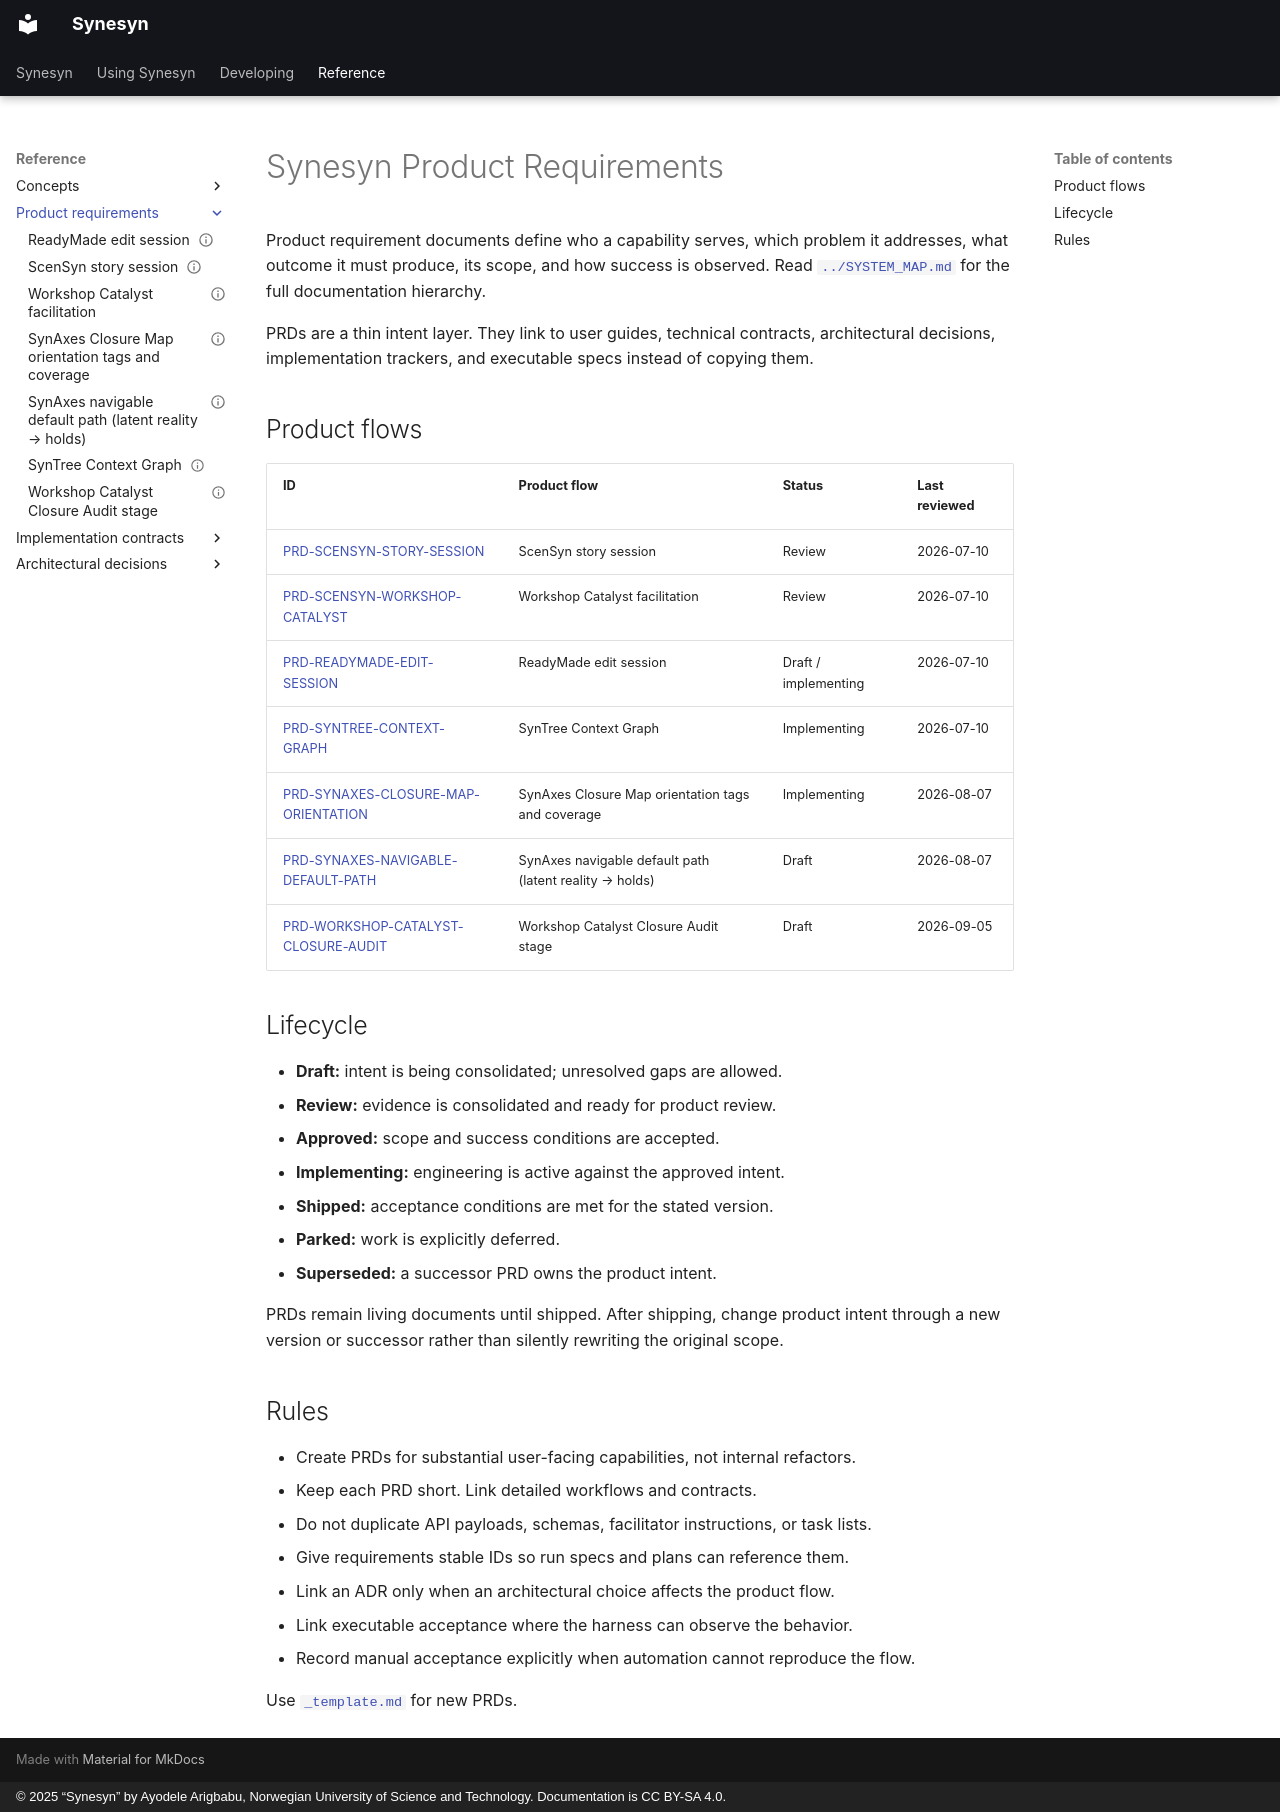

repository: Metapunkt/Synesyn · page: product-requirements/index.html · generator: mkdocs · copyright: © 2025 “Synesyn” by Ayodele Arigbabu, Norwegian University of Science and Technology. Documentation is CC BY-SA 4.0.

# Synesyn Product Requirements

Product requirement documents define who a capability serves, which problem it
addresses, what outcome it must produce, its scope, and how success is observed.
Read [`../SYSTEM_MAP.md`](../SYSTEM_MAP.md) for the full documentation hierarchy.

PRDs are a thin intent layer. They link to user guides, technical contracts,
architectural decisions, implementation trackers, and executable specs instead of
copying them.

## Product flows

| ID | Product flow | Status | Last reviewed |
|---|---|---|---|
| [PRD-SCENSYN-STORY-SESSION](PRD-SCENSYN-STORY-SESSION.md) | ScenSyn story session | Review | 2026-07-10 |
| [PRD-SCENSYN-WORKSHOP-CATALYST](PRD-SCENSYN-WORKSHOP-CATALYST.md) | Workshop Catalyst facilitation | Review | 2026-07-10 |
| [PRD-READYMADE-EDIT-SESSION](PRD-READYMADE-EDIT-SESSION.md) | ReadyMade edit session | Draft / implementing | 2026-07-10 |
| [PRD-SYNTREE-CONTEXT-GRAPH](PRD-SYNTREE-CONTEXT-GRAPH.md) | SynTree Context Graph | Implementing | 2026-07-10 |
| [PRD-SYNAXES-CLOSURE-MAP-ORIENTATION](PRD-SYNAXES-CLOSURE-MAP-ORIENTATION.md) | SynAxes Closure Map orientation tags and coverage | Implementing | 2026-08-07 |
| [PRD-SYNAXES-NAVIGABLE-DEFAULT-PATH](PRD-SYNAXES-NAVIGABLE-DEFAULT-PATH.md) | SynAxes navigable default path (latent reality → holds) | Draft | 2026-08-07 |
| [PRD-WORKSHOP-CATALYST-CLOSURE-AUDIT](PRD-WORKSHOP-CATALYST-CLOSURE-AUDIT.md) | Workshop Catalyst Closure Audit stage | Draft | 2026-09-05 |

## Lifecycle

- **Draft:** intent is being consolidated; unresolved gaps are allowed.
- **Review:** evidence is consolidated and ready for product review.
- **Approved:** scope and success conditions are accepted.
- **Implementing:** engineering is active against the approved intent.
- **Shipped:** acceptance conditions are met for the stated version.
- **Parked:** work is explicitly deferred.
- **Superseded:** a successor PRD owns the product intent.

PRDs remain living documents until shipped. After shipping, change product intent
through a new version or successor rather than silently rewriting the original
scope.

## Rules

- Create PRDs for substantial user-facing capabilities, not internal refactors.
- Keep each PRD short. Link detailed workflows and contracts.
- Do not duplicate API payloads, schemas, facilitator instructions, or task lists.
- Give requirements stable IDs so run specs and plans can reference them.
- Link an ADR only when an architectural choice affects the product flow.
- Link executable acceptance where the harness can observe the behavior.
- Record manual acceptance explicitly when automation cannot reproduce the flow.

Use [`_template.md`](_template.md) for new PRDs.
